The GitHub repository Abdol/GAF-Energy contains a labelled image folder "data" with 2 categories: abnormal, normal. Examples follow, each with its label.

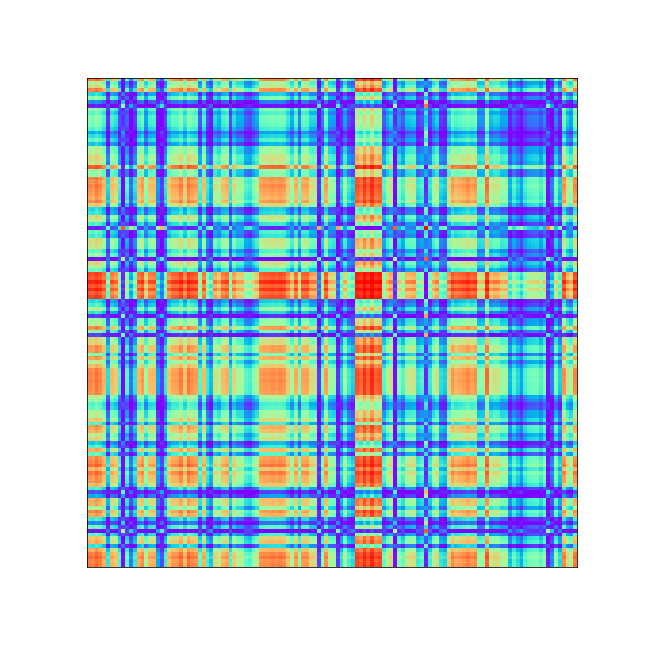
Label: normal

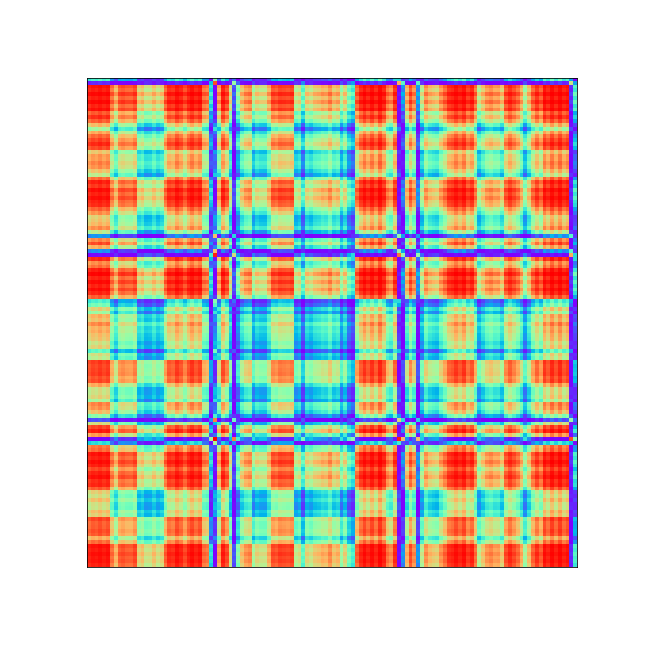
Label: abnormal

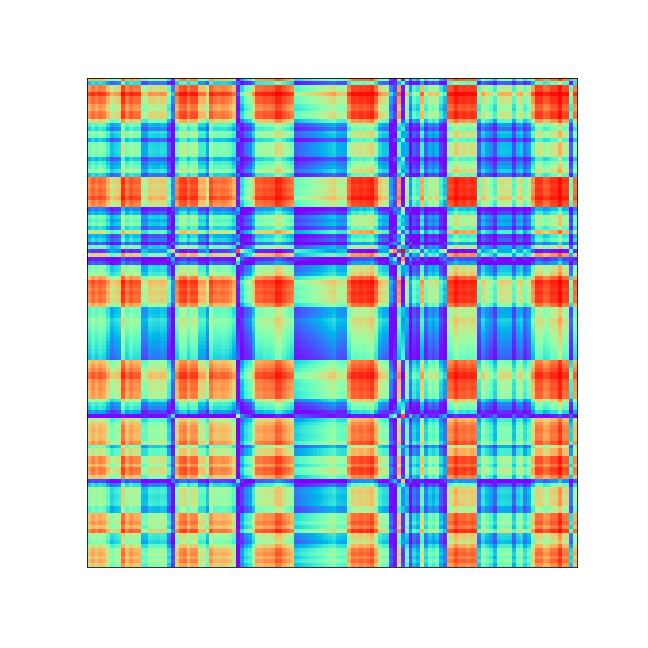
Label: normal

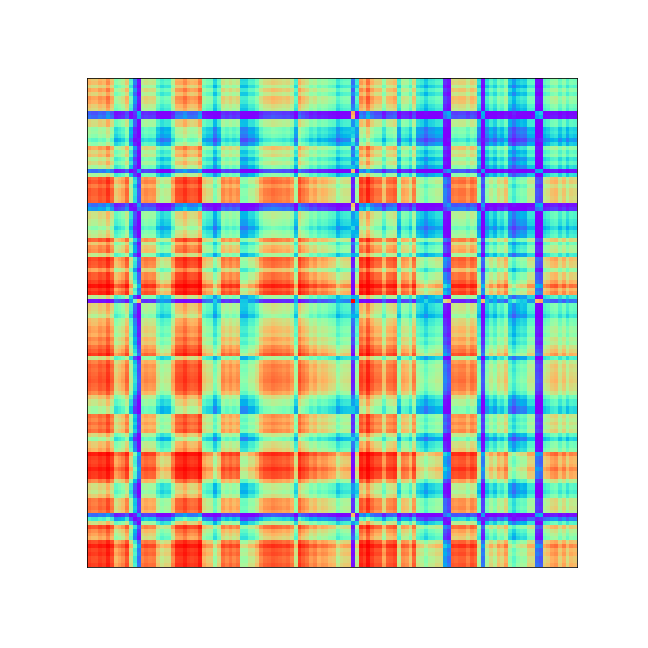
Label: abnormal

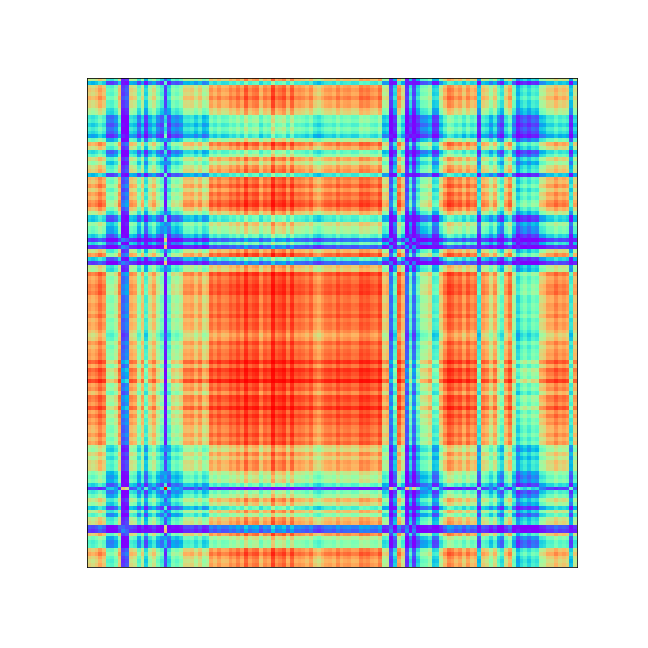
Label: abnormal

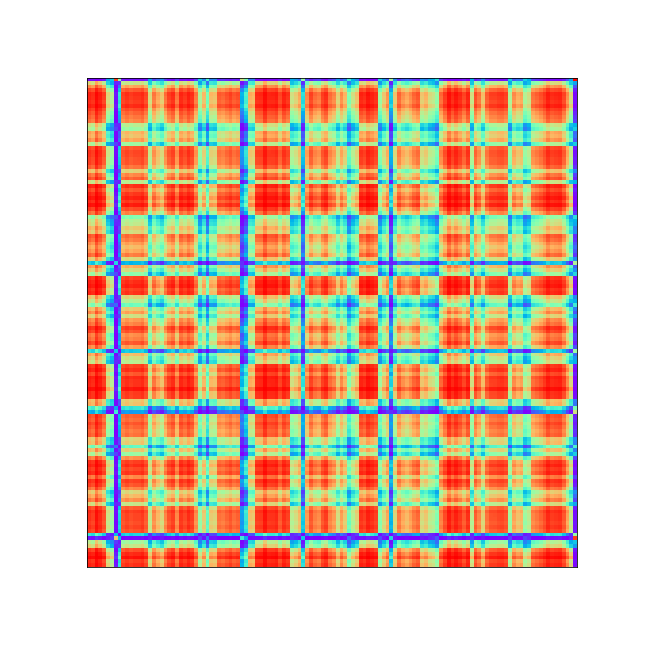
Label: abnormal
